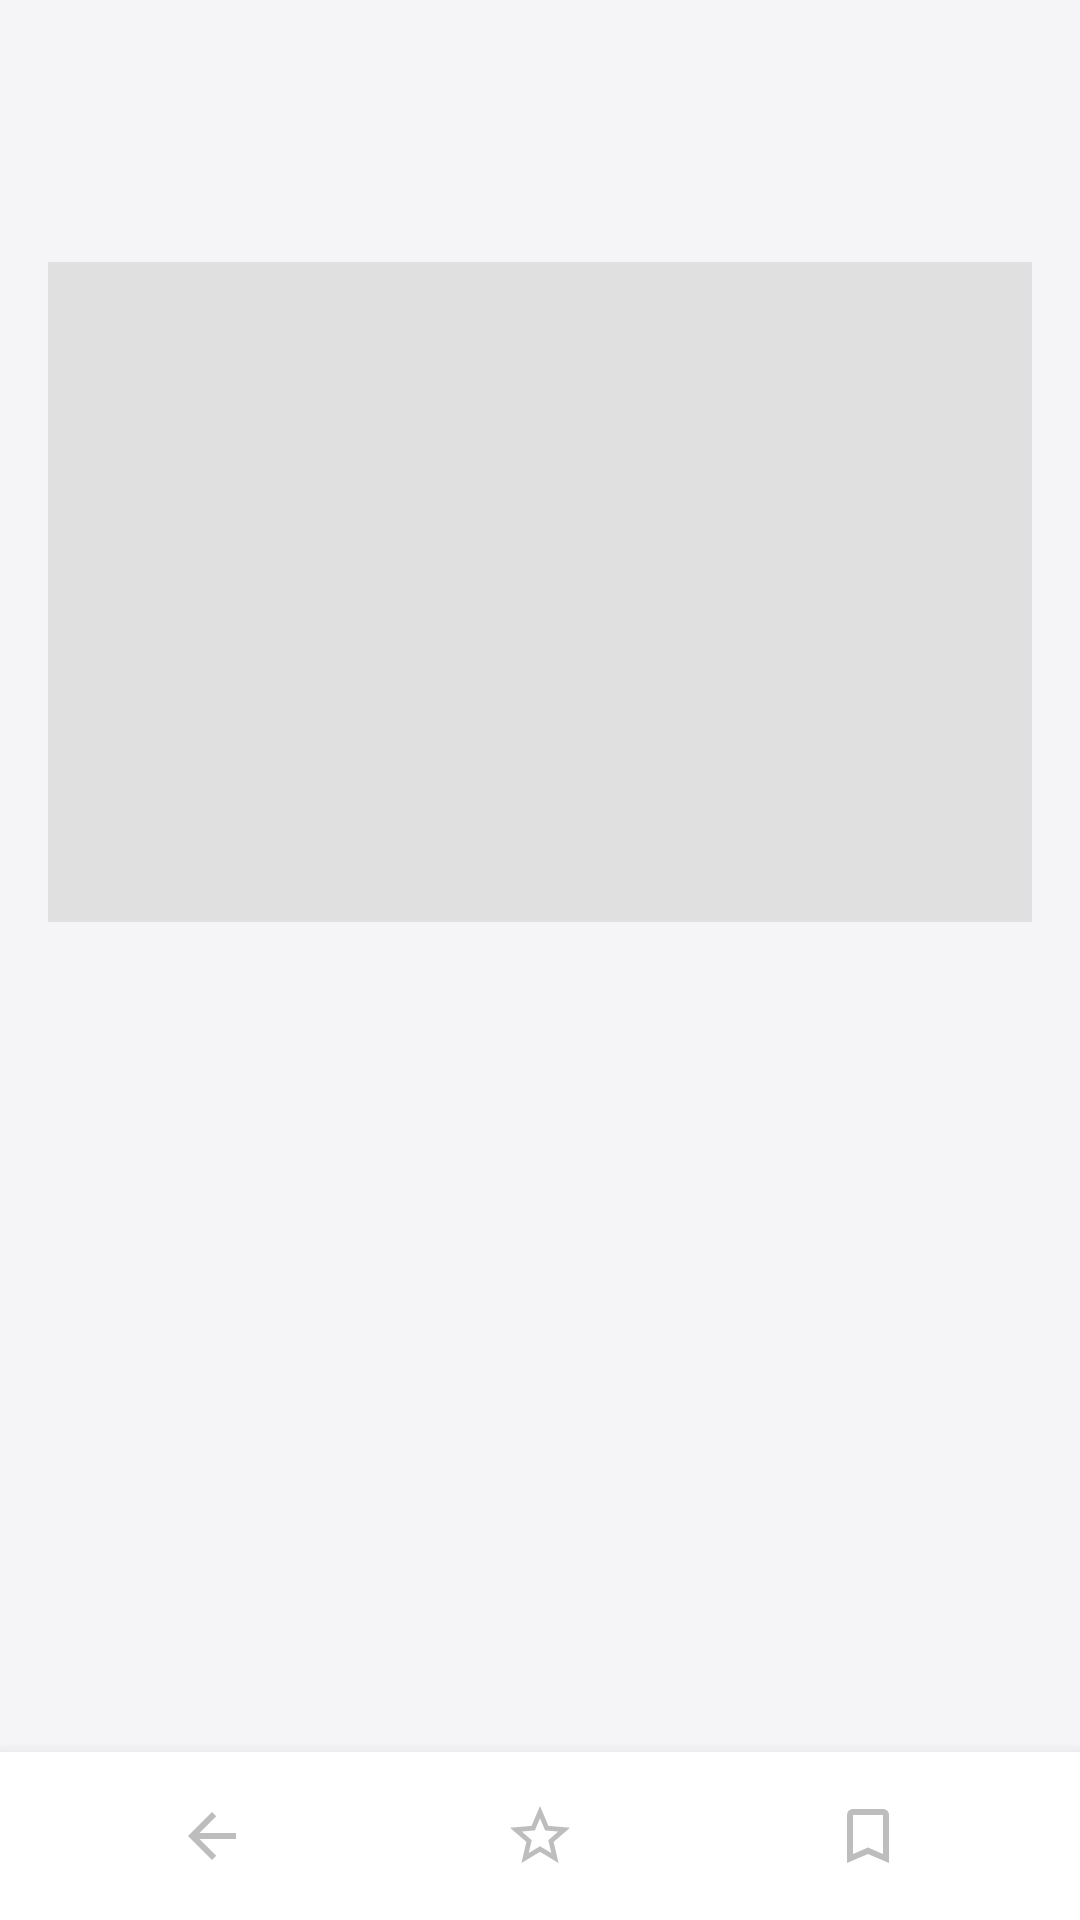

Reconstruct the res/layout file that produces this screen, plus the resources it refers to.
<!-- AndroidManifest.xml: application theme Theme.MyApp -->
<!-- res/layout/activity_news_detail.xml -->
<?xml version="1.0" encoding="utf-8"?>
<LinearLayout
    xmlns:android="http://schemas.android.com/apk/res/android"
    xmlns:tools="http://schemas.android.com/tools"
    android:orientation="vertical"
    android:layout_width="match_parent"
    android:layout_height="match_parent"
    android:background="#F5F5F7"
    android:id="@+id/main">

    
    <ScrollView
        android:layout_width="match_parent"
        android:layout_height="0dp"
        android:layout_weight="1"
        android:clipToPadding="false"
        android:overScrollMode="never">

        <LinearLayout
            android:orientation="vertical"
            android:layout_width="match_parent"
            android:layout_height="wrap_content"
            android:padding="16dp">

            
            <TextView
                android:id="@+id/txtTitle"
                android:layout_width="match_parent"
                android:layout_height="wrap_content"
                android:text=""
                android:textSize="24sp"
                android:textStyle="bold"
                android:textColor="#1A1A1A"
                android:paddingBottom="8dp"
                android:fontFamily="sans-serif-medium"/>

            
            <TextView
                android:id="@+id/txtStatus"
                android:layout_width="match_parent"
                android:layout_height="wrap_content"
                android:text=""
                android:textSize="14sp"
                android:textColor="#666666"
                android:paddingBottom="12dp"/>

            
            <ImageView
                android:id="@+id/txt_image"
                android:layout_width="match_parent"
                android:layout_height="220dp"
                android:scaleType="centerCrop"
                android:background="#E0E0E0"
                android:layout_marginBottom="16dp"/>

            
            <TextView
                android:id="@+id/txtBody"
                android:layout_width="match_parent"
                android:layout_height="wrap_content"
                android:text=""
                android:lineSpacingExtra="6dp"
                android:textSize="16sp"
                android:textColor="#333333"
                android:fontFamily="sans-serif-light"/>

        </LinearLayout>
    </ScrollView>

    
    <LinearLayout
        android:layout_width="match_parent"
        android:layout_height="56dp"
        android:orientation="horizontal"
        android:gravity="center"
        android:background="#FFFFFF"
        android:elevation="8dp"
        android:paddingHorizontal="16dp">

        <ImageButton
            android:id="@+id/btnBack"
            android:layout_width="0dp"
            android:layout_height="wrap_content"
            android:layout_weight="1"
            android:src="@drawable/baseline_arrow_back_24"
            android:contentDescription="Quay lại"
            android:background="?attr/selectableItemBackground"
            android:padding="12dp"
            android:scaleType="centerInside"/>

        <ImageButton
            android:id="@+id/btn_fav"
            android:layout_width="0dp"
            android:layout_height="wrap_content"
            android:layout_weight="1"
            android:src="@drawable/baseline_star_border_24"
            android:contentDescription="Quay lại"
            android:background="?attr/selectableItemBackground"
            android:padding="12dp"
            android:scaleType="centerInside"/>

        <ImageButton
            android:id="@+id/btn_save"
            android:layout_width="0dp"
            android:layout_height="wrap_content"
            android:layout_weight="1"
            android:src="@drawable/baseline_turned_in_not_24"
            android:contentDescription="Lưu tin yêu thích"
            android:background="?attr/selectableItemBackground"
            android:padding="12dp"
            android:scaleType="centerInside"/>

    </LinearLayout>
</LinearLayout>
<!-- resources referenced by this layout -->
<resources>
  <!-- drawable baseline_arrow_back_24 (drawable) -->
  <vector xmlns:android="http://schemas.android.com/apk/res/android" android:autoMirrored="true" android:height="24dp" android:tint="#BDBDBD" android:viewportHeight="24" android:viewportWidth="24" android:width="24dp">
        
      <path android:fillColor="@android:color/white" android:pathData="M20,11H7.83l5.59,-5.59L12,4l-8,8 8,8 1.41,-1.41L7.83,13H20v-2z"/>
      
  </vector>
  <!-- drawable baseline_star_border_24 (drawable) -->
  <vector xmlns:android="http://schemas.android.com/apk/res/android" android:autoMirrored="true" android:height="24dp" android:tint="#BDBDBD" android:viewportHeight="24" android:viewportWidth="24" android:width="24dp">
        
      <path android:fillColor="@android:color/white" android:pathData="M22,9.24l-7.19,-0.62L12,2 9.19,8.63 2,9.24l5.46,4.73L5.82,21 12,17.27 18.18,21l-1.63,-7.03L22,9.24zM12,15.4l-3.76,2.27 1,-4.28 -3.32,-2.88 4.38,-0.38L12,6.1l1.71,4.04 4.38,0.38 -3.32,2.88 1,4.28L12,15.4z"/>
      
  </vector>
  <!-- drawable baseline_turned_in_not_24 (drawable) -->
  <vector xmlns:android="http://schemas.android.com/apk/res/android" android:height="24dp" android:tint="#BDBDBD" android:viewportHeight="24" android:viewportWidth="24" android:width="24dp">
        
      <path android:fillColor="@android:color/white" android:pathData="M17,3L7,3c-1.1,0 -1.99,0.9 -1.99,2L5,21l7,-3 7,3L19,5c0,-1.1 -0.9,-2 -2,-2zM17,18l-5,-2.18L7,18L7,5h10v13z"/>
      
  </vector>
  <style name="Theme.MyApp" parent="Theme.MaterialComponents.DayNight.NoActionBar">
          <item name="colorPrimary">@color/teal_200</item>
          <item name="colorPrimaryVariant">@color/teal_700</item>
          <item name="colorBackground">@color/white</item> 
          <item name="colorOnBackground">@color/black</item> 
      </style>
  <color name="teal_200">#9F234E</color>
  <color name="teal_700">#EB749D</color>
  <color name="white">#FFFFFFFF</color>
  <color name="black">#FF000000</color>
</resources>
